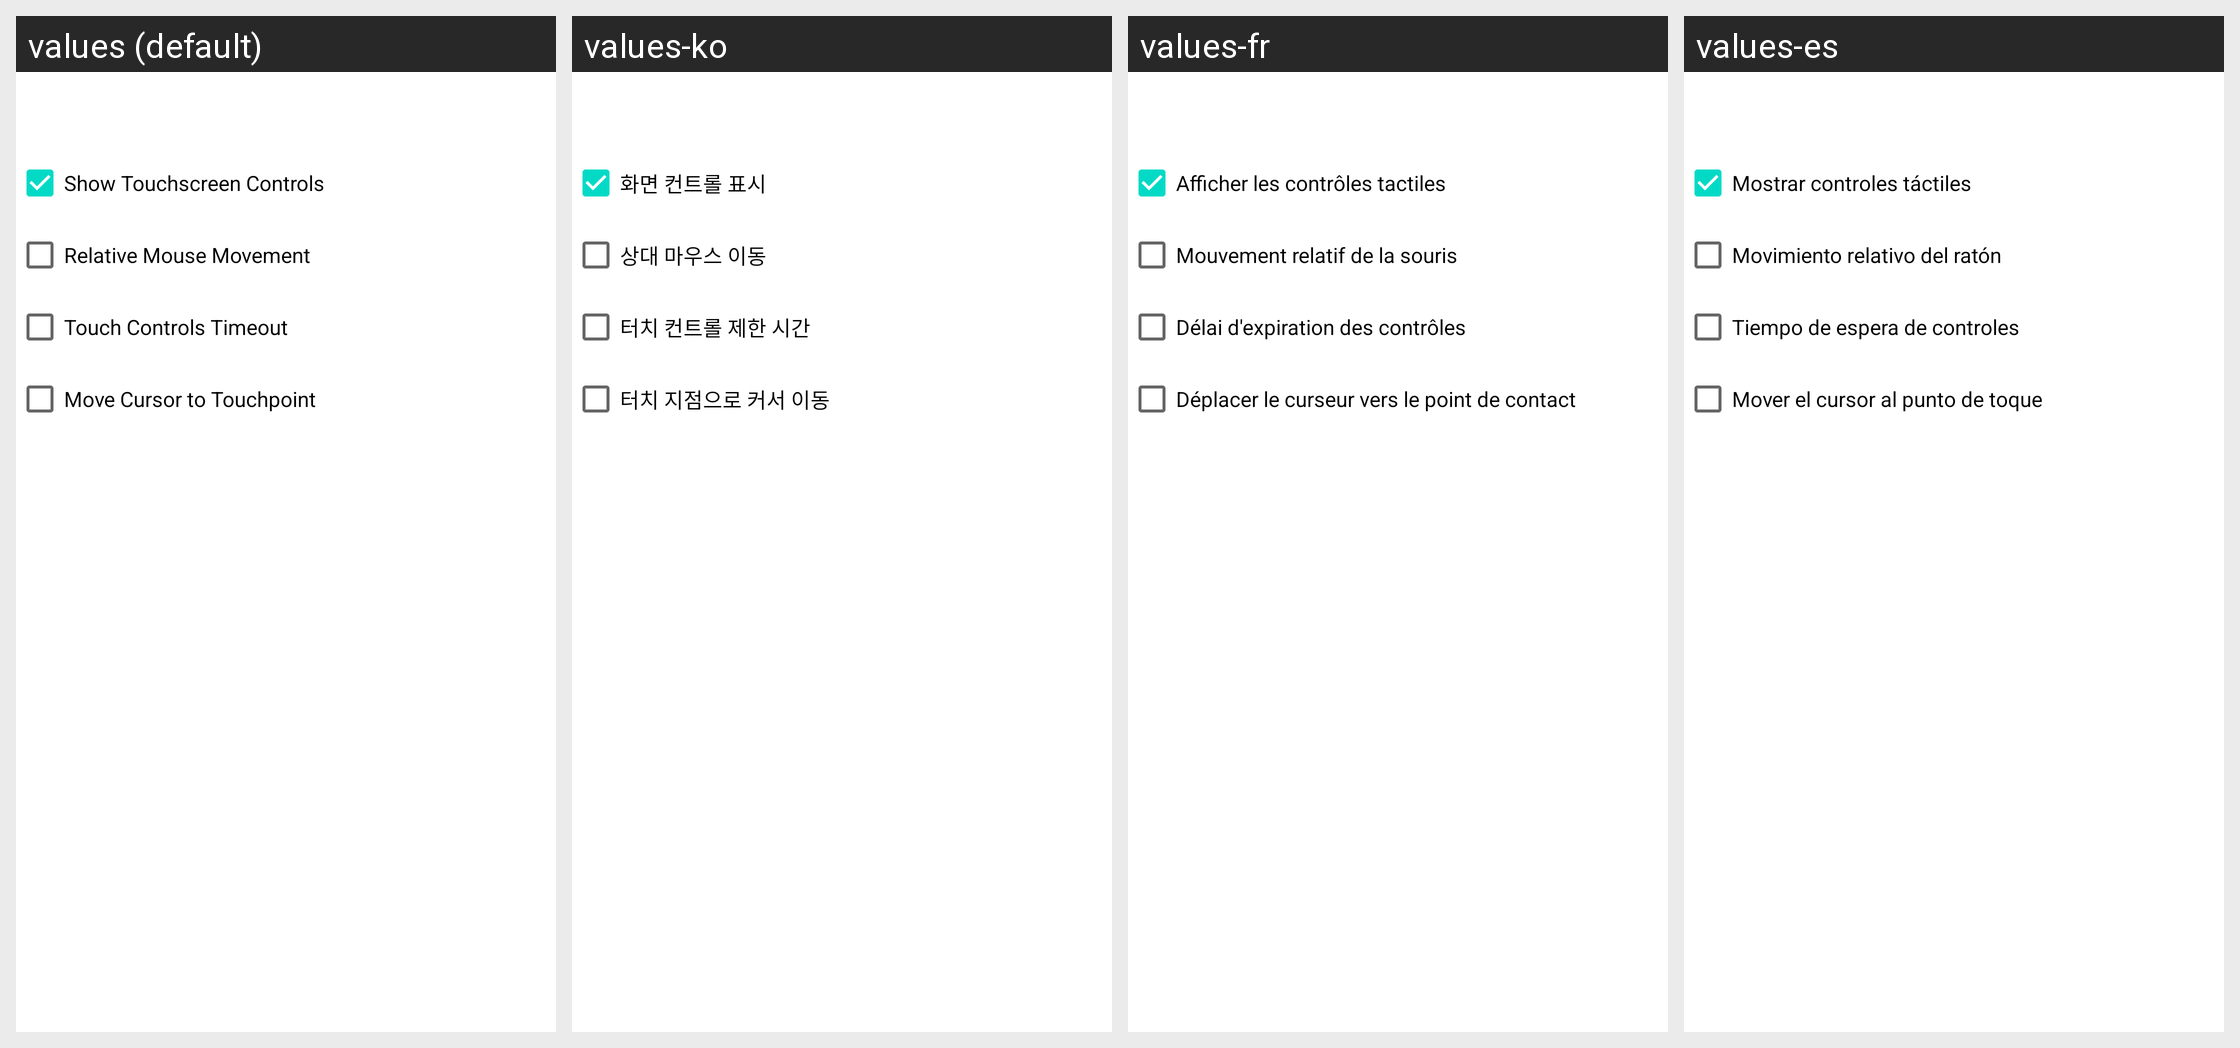

For this localized Android screen grid, give each drawn string resource with its value in every locale shown.
Android screen res/layout/input_controls_dialog.xml rendered under 4 locales, left to right: values (default), values-ko, values-fr, values-es. Device: Nexus 5 (rendered at 1080×1920; each locale shown at half size, 540×960, under a caption strip naming it); theme Theme.MaterialComponents.DayNight.NoActionBar.
Other locales in the repository, not shown: values-ar, values-de, values-in, values-it, values-ja, values-pl, values-pt, values-ru, values-th, values-tr, values-vi, values-zh.
Strings drawn on this screen, with the default value and each locale's value (text and hints the layout hard-codes, and strings that could not be matched under every locale, appear in the picture but are not listed):

show_touchscreen_controls
  values: Show Touchscreen Controls
  values-ko: 화면 컨트롤 표시
  values-fr: Afficher les contrôles tactiles
  values-es: Mostrar controles táctiles

relative_mouse_movement
  values: Relative Mouse Movement
  values-ko: 상대 마우스 이동
  values-fr: Mouvement relatif de la souris
  values-es: Movimiento relativo del ratón

touch_controls_timeout
  values: Touch Controls Timeout
  values-ko: 터치 컨트롤 제한 시간
  values-fr: Délai d'expiration des contrôles
  values-es: Tiempo de espera de controles

move_cursor_to_touchpoint
  values: Move Cursor to Touchpoint
  values-ko: 터치 지점으로 커서 이동
  values-fr: Déplacer le curseur vers le point de contact
  values-es: Mover el cursor al punto de toque
